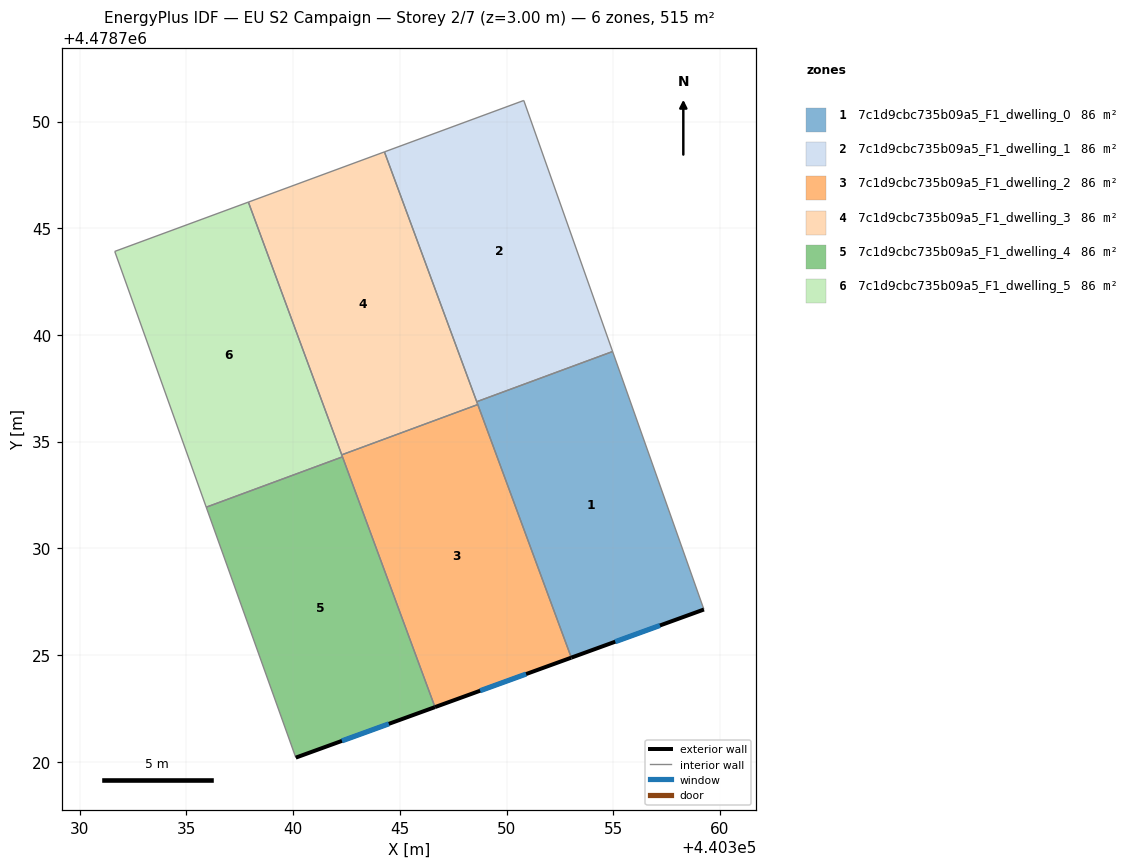
=== STOREY PLAN SPEC (per zone: floor XY polygon, exterior-wall plan segments, windows/doors) ===
zone 1: 7c1d9cbc735b09a5_F1_dwelling_0  (85.8 m²)
  floor: (440354.97, 4478739.22) (440359.25, 4478727.13) (440353.04, 4478724.88) (440348.60, 4478736.87)
  exterior wall: (440353.04, 4478724.88) – (440359.25, 4478727.13)  [6.6 m]
    window: (440355.10, 4478725.62) – (440357.19, 4478726.38)  [2.3 m²]
  interior walls: 4
zone 2: 7c1d9cbc735b09a5_F1_dwelling_1  (85.8 m²)
  floor: (440350.81, 4478750.99) (440354.97, 4478739.22) (440348.60, 4478736.87) (440344.28, 4478748.58)
  interior walls: 4
zone 3: 7c1d9cbc735b09a5_F1_dwelling_2  (85.8 m²)
  floor: (440348.65, 4478736.74) (440353.04, 4478724.88) (440346.65, 4478722.56) (440342.28, 4478734.38)
  exterior wall: (440346.65, 4478722.56) – (440353.04, 4478724.88)  [6.8 m]
    window: (440348.77, 4478723.33) – (440350.92, 4478724.11)  [2.3 m²]
  interior walls: 4
zone 4: 7c1d9cbc735b09a5_F1_dwelling_3  (85.8 m²)
  floor: (440344.28, 4478748.58) (440348.65, 4478736.74) (440342.28, 4478734.38) (440337.90, 4478746.22)
  interior walls: 5
zone 5: 7c1d9cbc735b09a5_F1_dwelling_4  (85.8 m²)
  floor: (440342.31, 4478734.29) (440346.65, 4478722.56) (440340.13, 4478720.19) (440335.93, 4478731.93)
  exterior wall: (440340.13, 4478720.19) – (440346.65, 4478722.56)  [6.9 m]
    window: (440342.29, 4478720.97) – (440344.49, 4478721.77)  [2.4 m²]
  interior walls: 3
zone 6: 7c1d9cbc735b09a5_F1_dwelling_5  (85.8 m²)
  floor: (440337.90, 4478746.22) (440342.31, 4478734.29) (440335.93, 4478731.93) (440331.64, 4478743.91)
  interior walls: 5

=== DERIVED (storey summary) ===
Building: EU S2 Campaign
Storey: 2 of 7  (floor level z = 3.00 m)
Storey gross floor area: 514.8 m²
Zones on this storey: 6
  - 7c1d9cbc735b09a5_F1_dwelling_0: floor 85.8 m²; exterior wall 6.6 m (19.8 m²); 1 window(s) 2.3 m²; WWR 11.4%
  - 7c1d9cbc735b09a5_F1_dwelling_1: floor 85.8 m²
  - 7c1d9cbc735b09a5_F1_dwelling_2: floor 85.8 m²; exterior wall 6.8 m (20.4 m²); 1 window(s) 2.3 m²; WWR 11.4%
  - 7c1d9cbc735b09a5_F1_dwelling_3: floor 85.8 m²
  - 7c1d9cbc735b09a5_F1_dwelling_4: floor 85.8 m²; exterior wall 6.9 m (20.8 m²); 1 window(s) 2.4 m²; WWR 11.4%
  - 7c1d9cbc735b09a5_F1_dwelling_5: floor 85.8 m²
Zone adjacency (shared interzone walls):
  - 7c1d9cbc735b09a5_F1_dwelling_0 ↔ 7c1d9cbc735b09a5_F1_dwelling_1
  - 7c1d9cbc735b09a5_F1_dwelling_0 ↔ 7c1d9cbc735b09a5_F1_dwelling_2
  - 7c1d9cbc735b09a5_F1_dwelling_0 ↔ 7c1d9cbc735b09a5_F1_dwelling_3
  - 7c1d9cbc735b09a5_F1_dwelling_1 ↔ 7c1d9cbc735b09a5_F1_dwelling_3
  - 7c1d9cbc735b09a5_F1_dwelling_2 ↔ 7c1d9cbc735b09a5_F1_dwelling_3
  - 7c1d9cbc735b09a5_F1_dwelling_2 ↔ 7c1d9cbc735b09a5_F1_dwelling_4
  - 7c1d9cbc735b09a5_F1_dwelling_2 ↔ 7c1d9cbc735b09a5_F1_dwelling_5
  - 7c1d9cbc735b09a5_F1_dwelling_3 ↔ 7c1d9cbc735b09a5_F1_dwelling_5
  - 7c1d9cbc735b09a5_F1_dwelling_4 ↔ 7c1d9cbc735b09a5_F1_dwelling_5